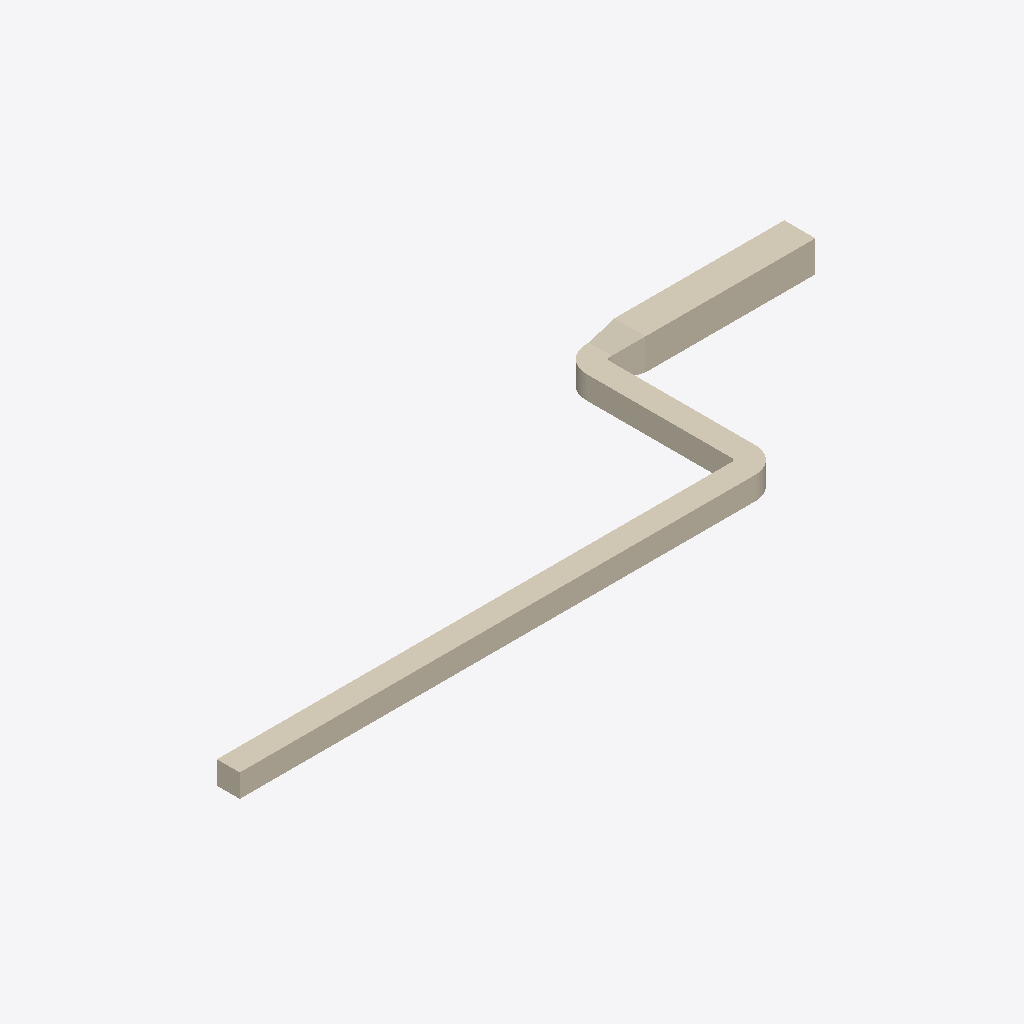
Isometric view of an IFC building model (IFC-SPF (STEP), schema IFC4, length unit millimetre), seen from the south-west, elements coloured by IFC class (only those large enough to see are counted): 6 coverings (cream).
Extent 17.9 m × 4.8 m × 0.8 m (x, y, z). Storeys (2): Ebene 0 at 0.00 m; Ebene 1 at 3.00 m. Elements (12): 6 IfcCovering, 3 IfcDuctFitting, 3 IfcDuctSegment.

HEADER;
FILE_DESCRIPTION(('ViewDefinition[DesignTransferView]'),'2;1');
FILE_NAME('/dev/null','2025-06-05T22:05:01+02:00',(''),(''),'IfcOpenShell 0.8.2','IfcOpenShell 0.8.2','Nobody');
FILE_SCHEMA(('IFC4'));
ENDSEC;
DATA;
#266=IFCPROJECT('0pSMCvZjz7CfEkjB_cFPoC',#257,'2018-03',$,$,'Projektname','TEMPLATE',(#261),#49);
#281=IFCSITE('0pSMCvZjz7CfEkjB_cFPoE',#257,'Default',$,$,#280,$,$,.ELEMENT.,(48,8,15,359802),(11,34,47,783432),0.0,$,$);
#271=IFCBUILDING('0pSMCvZjz7CfEkjB_cFPoD',#257,'',$,$,#269,$,'',.ELEMENT.,$,$,#270);
#274=IFCBUILDINGSTOREY('2o4x$k7$z43xcBKegF6GKg',#257,'Ebene 0',$,'Ebene:Ebene Allgemein',#273,$,'Ebene 0',.ELEMENT.,0.0);
#278=IFCBUILDINGSTOREY('2ui_Fcu7r5sQf9f7KsR5T$',#257,'Ebene 1',$,'Ebene:Ebene Allgemein',#277,$,'Ebene 1',.ELEMENT.,3000.0);
#335=IFCCOVERING('0Et0k2JEn99x8uAw47Soxb',#257,'Luftkanaldämmung außen:Feuergeschützt:7365886',$,'Luftkanaldämmung außen:Feuergeschützt',#325,#334,'7365886',.INSULATION.);
#55=IFCCOVERING('0Et0k2JEn99x8uAw47SoyQ',#257,'Luftkanaldämmung außen:Feuergeschützt:7365889',$,'Luftkanaldämmung außen:Feuergeschützt',#362,#54,'7365889',.INSULATION.);
#348=IFCCOVERING('0Et0k2JEn99x8uAw47Soxa',#257,'Luftkanaldämmung außen:Feuergeschützt:7365887',$,'Luftkanaldämmung außen:Feuergeschützt',#338,#347,'7365887',.INSULATION.);
#84=IFCCOVERING('0Et0k2JEn99x8uAw47SoyO',#257,'Luftkanaldämmung außen:Feuergeschützt:7365891',$,'Luftkanaldämmung außen:Feuergeschützt',#69,#83,'7365891',.INSULATION.);
#67=IFCCOVERING('0Et0k2JEn99x8uAw47SoyP',#257,'Luftkanaldämmung außen:Feuergeschützt:7365890',$,'Luftkanaldämmung außen:Feuergeschützt',#57,#66,'7365890',.INSULATION.);
#360=IFCCOVERING('0Et0k2JEn99x8uAw47SoyR',#257,'Luftkanaldämmung außen:Feuergeschützt:7365888',$,'Luftkanaldämmung außen:Feuergeschützt',#350,#359,'7365888',.INSULATION.);
ENDSEC;
